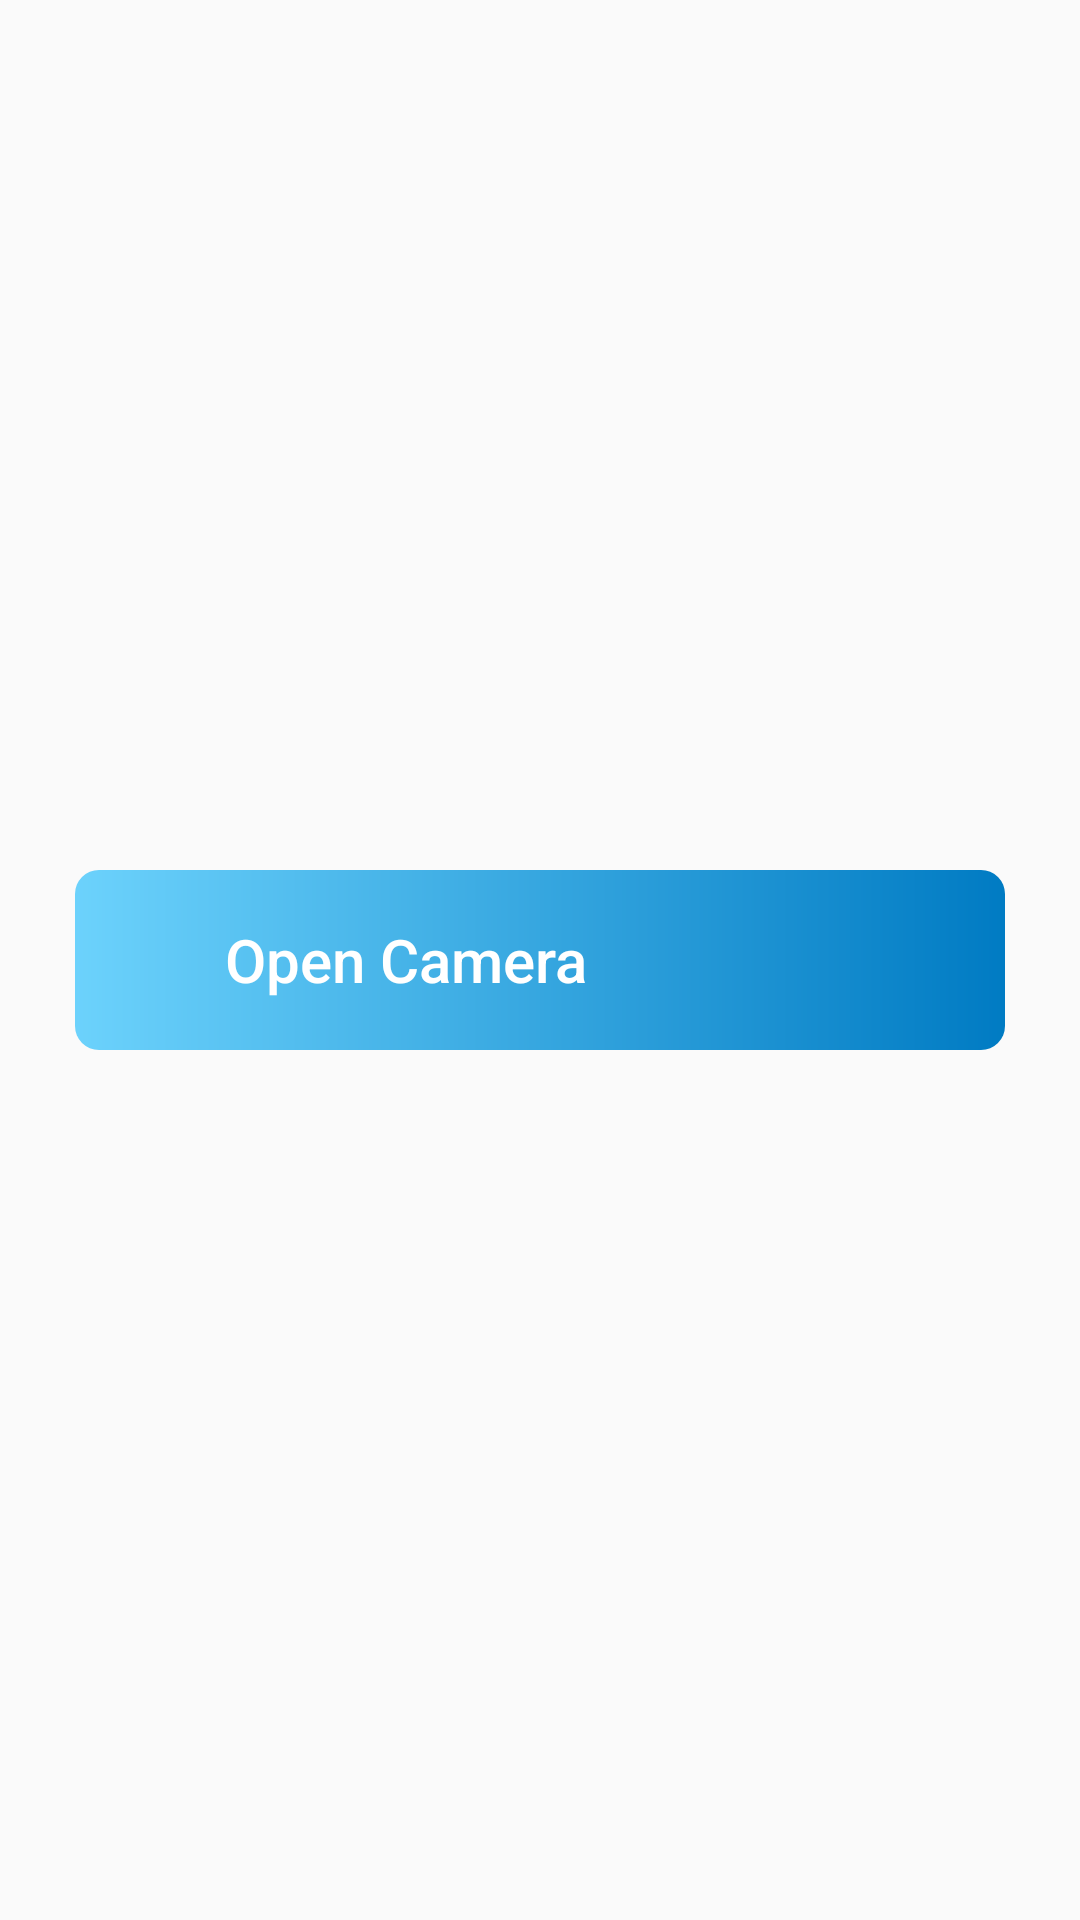

Produce the Android XML layout that renders to this screen, including the resource entries it uses.
<!-- AndroidManifest.xml: application theme AppTheme.NoActionBar -->
<!-- res/layout/activity_main.xml -->
<?xml version="1.0" encoding="utf-8"?>
<android.support.constraint.ConstraintLayout xmlns:android="http://schemas.android.com/apk/res/android"
    xmlns:tools="http://schemas.android.com/tools"
    android:layout_width="match_parent"
    android:layout_height="match_parent"
    xmlns:app="http://schemas.android.com/apk/res-auto"
    tools:context=".MainActivity.MainActivity">

    <Button
        android:id="@+id/btn_open_camera"
        android:layout_width="match_parent"
        android:layout_height="60dp"
        android:layout_margin="25dp"
        android:background="@drawable/btn_primary_form"
        android:text="@string/open_camera"
        android:textSize="20sp"
        android:drawableStart="@drawable/ic_camera"
        android:drawableLeft="@drawable/ic_camera"
        android:drawablePadding="15dp"
        android:paddingStart="50dp"
        android:paddingEnd="50dp"
        android:gravity="fill_vertical"
        android:stateListAnimator="@null"
        app:layout_constraintTop_toTopOf="parent"
        app:layout_constraintBottom_toBottomOf="parent"
        app:layout_constraintRight_toRightOf="parent"
        app:layout_constraintLeft_toLeftOf="parent"
        style="@style/ButtonTheme" />

</android.support.constraint.ConstraintLayout>
<!-- resources referenced by this layout -->
<resources>
  <!-- drawable btn_primary_form (drawable) -->
  <?xml version="1.0" encoding="utf-8"?>
  <ripple xmlns:android="http://schemas.android.com/apk/res/android"
      android:color="@color/lightGrey">
      <item>
          <shape android:shape="rectangle">
              <gradient
                  android:startColor="#6cd2fc"
                  android:endColor="@color/colorPrimary"
                  android:type="linear"
                  android:angle="0"/>
              <corners android:radius="8dp"/>
          </shape>
      </item>
  </ripple>
  <string name="open_camera">Open Camera</string>
  <style name="ButtonTheme">
          <item name="android:background">@drawable/btn_primary_form</item>
          <item name="android:layout_width">match_parent</item>
          <item name="android:layout_height">50dp</item>
          <item name="android:textAllCaps">false</item>
          <item name="android:textColor">@color/white</item>
          <item name="android:textSize">18sp</item>
          <item name="android:maxLines">1</item>
          <item name="android:ellipsize">end</item>
          <item name="android:stateListAnimator">@null</item>
      </style>
  <style name="AppTheme.NoActionBar">
          <item name="windowActionBar">false</item>
          <item name="windowNoTitle">true</item>
          <item name="colorControlHighlight">@color/grey</item> 
      </style>
  <color name="lightGrey">#e8f2fc</color>
  <color name="colorPrimary">#007bc3</color>
  <color name="white">#ffffff</color>
  <color name="grey">#ADAAAA</color>
</resources>
